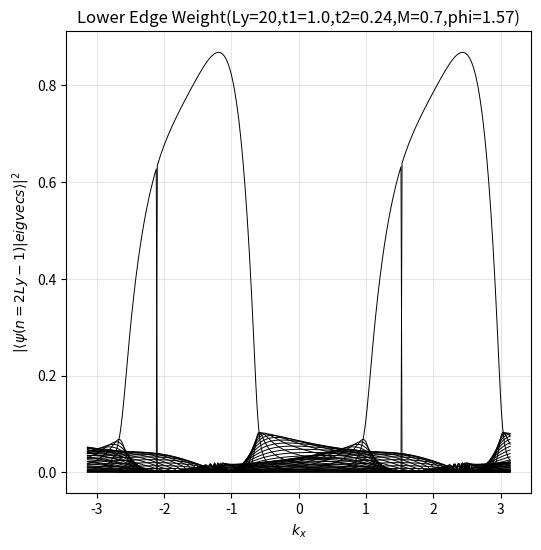

Write the Python code that produced this figure.
import numpy as np
import matplotlib.pyplot as plt
from matplotlib.colors import LogNorm
from matplotlib.colors import Normalize


# PARAMETERS 

t1 = 1.0
t2 = 0.24
M  = 0.7
phi = np.pi/2

Ly = 20
kx_vals = np.linspace(-np.pi, np.pi, 400)


# FUNCTIONS

def f_plus(kx):
    return 2*t2*np.cos(np.sqrt(3)*kx + phi)

def f_minus(kx):
    return 2*t2*np.cos(np.sqrt(3)*kx - phi)

def g_plus(kx):
    return 2*t2*np.cos(np.sqrt(3)/2 * kx + phi)

def g_minus(kx):
    return 2*t2*np.cos(np.sqrt(3)/2 * kx - phi)

def g0(kx):
    return 2*t1*np.cos(np.sqrt(3)/2 * kx)


# BUILD HAMILTONIAN

def build_H(kx):

    H = np.zeros((2*Ly, 2*Ly), dtype=complex)

    fp = f_plus(kx)
    fm = f_minus(kx)
    gp = g_plus(kx)
    gm = g_minus(kx)
    g0v = g0(kx)

    for n in range(Ly):

        A = 2*n
        B = 2*n + 1

        
        H[A, A] = M + fp
        H[B, B] = -M + fm

        
        H[A, B] = g0v
        H[B, A] = g0v

        
        if n > 0:
            H[A, 2*(n-1)] = gm
            H[2*(n-1), A] = gm

        if n < Ly-1:
            H[A, 2*(n+1)] = gm
            H[2*(n+1), A] = gm

        
        if n > 0:
            H[B, 2*(n-1)+1] = gp
            H[2*(n-1)+1, B] = gp

        if n < Ly-1:
            H[B, 2*(n+1)+1] = gp
            H[2*(n+1)+1, B] = gp

        
        if n > 0:
            H[A, 2*(n-1)+1] = t1
            H[2*(n-1)+1, A] = t1

        
        if n < Ly-1:
            H[B, 2*(n+1)] = t1
            H[2*(n+1), B] = t1

    return H


energies = []
upperedge_weights = []
loweredge_weights = []

for kx in kx_vals:

    H = build_H(kx)

    eigvals, eigvecs = np.linalg.eigh(H)

    energies.append(eigvals)

    # Edge projections
    wU = np.abs(eigvecs[0, :])**2
    wL = np.abs(eigvecs[-1, :])**2

    upperedge_weights.append(wU)
    loweredge_weights.append(wL)

energies = np.array(energies)
upperedge_weights = np.array(upperedge_weights)
loweredge_weights = np.array(loweredge_weights)

# Global min/max across ALL bands
global_min =loweredge_weights.min() #upperedge_weights.min()
global_max =loweredge_weights.max()#upperedge_weights.max()

# Avoid log(0)
vmin = max(global_min, 1e-10)

#norm = Normalize(vmin=vmin, vmax=global_max)
norm = LogNorm(vmin=vmin, vmax=global_max)


#EDGE SPECTRUM

'''plt.figure(figsize=(6,6))

for i in range(2*Ly):
    plt.plot(kx_vals, energies[:, i], 'k', linewidth=0.5)

plt.xlabel(r"$k_x$")
plt.ylabel("Energy")
plt.title("Haldane Model Edge Spectrum (Zigzag)")
plt.ylim(-3, 3)
plt.grid(alpha=0.3)
plt.show()'''


#UPPER EDGE WEIGHT PLOT

'''plt.figure(figsize=(6,6))

for i in range(2*Ly):
    plt.plot(kx_vals, upperedge_weights[:, i],'k', linewidth=0.7)

plt.xlabel(r"$k_x$")
plt.ylabel(r"$|\langle \psi(n=0)|eigvecs \rangle|^2$")
plt.title(f"Upper Edge Weight(Ly={Ly},t1={t1},t2={t2},M={M},phi={phi:.2f})")
plt.grid(alpha=0.3)
plt.show()'''


#LOWER EDGE WEIGHT

plt.figure(figsize=(6,6))

for i in range(2*Ly):
    plt.plot(kx_vals, loweredge_weights[:, i],'k', linewidth=0.7)

plt.xlabel(r"$k_x$")
plt.ylabel(r"$|\langle \psi(n=2Ly-1)|eigvecs \rangle|^2$")
plt.title(f"Lower Edge Weight(Ly={Ly},t1={t1},t2={t2},M={M},phi={phi:.2f})")
plt.grid(alpha=0.3)
plt.show()


# PLOT 4: SPECTRUM COLORED BY LOWER EDGE LOCALIZATION

'''plt.figure(figsize=(6,6))

for i in range(2*Ly):
    plt.scatter(kx_vals, energies[:, i],
                c=loweredge_weights[:, i],
                cmap='viridis',norm=norm , s=5)

plt.colorbar(label=r"$|\langle \psi(n=2Ly-1)|eigvecs \rangle|^2$")
plt.xlabel(r"$k_x$")
plt.ylabel("Energy")
plt.title(f"Finite Sample Band Spectrum with Lower Edge Localization(t1={t1},t2={t2},M={M},phi={phi:.2f})")
#plt.ylim(-3, 3)
plt.show()'''
